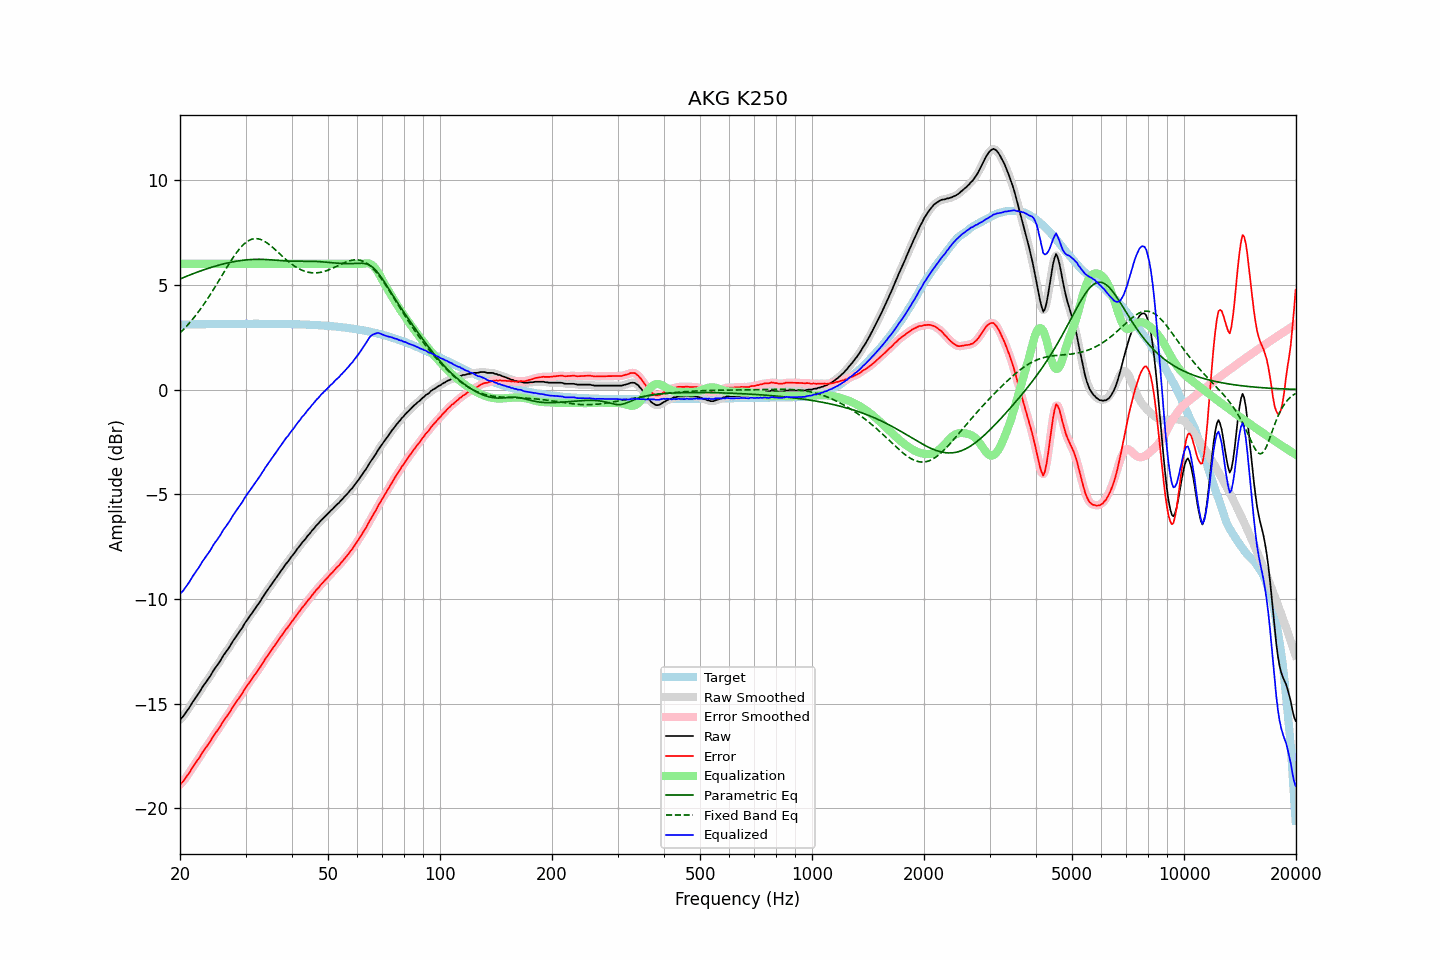

The file beside this chart, header and first rows:
frequency, raw, error, smoothed, error_smoothed, equalization, parametric_eq, fixed_band_eq, equalized_raw, equalized_smoothed, target
20.00, -15.76, -18.86, -15.76, -18.86, 6.00, 5.28, 2.70, -9.76, -9.76, 3.10
20.20, -15.69, -18.79, -15.68, -18.79, 6.00, 5.31, 2.78, -9.69, -9.68, 3.10
20.40, -15.61, -18.71, -15.59, -18.70, 6.00, 5.34, 2.85, -9.61, -9.59, 3.10
20.61, -15.50, -18.60, -15.50, -18.60, 6.00, 5.37, 2.93, -9.50, -9.50, 3.11
20.81, -15.39, -18.49, -15.39, -18.50, 6.00, 5.40, 3.02, -9.39, -9.39, 3.11
21.02, -15.28, -18.38, -15.28, -18.38, 6.00, 5.44, 3.10, -9.28, -9.28, 3.11
21.23, -15.17, -18.27, -15.16, -18.27, 6.00, 5.47, 3.19, -9.17, -9.16, 3.11
21.44, -15.03, -18.14, -15.04, -18.15, 6.00, 5.50, 3.28, -9.03, -9.04, 3.11
21.66, -14.91, -18.02, -14.91, -18.02, 6.00, 5.53, 3.37, -8.91, -8.91, 3.11
21.87, -14.79, -17.91, -14.79, -17.91, 6.00, 5.56, 3.46, -8.79, -8.79, 3.11
22.09, -14.68, -17.80, -14.69, -17.80, 6.00, 5.58, 3.56, -8.68, -8.69, 3.11
22.31, -14.57, -17.69, -14.58, -17.69, 6.00, 5.61, 3.66, -8.57, -8.58, 3.11
22.54, -14.47, -17.58, -14.46, -17.57, 6.00, 5.64, 3.76, -8.47, -8.46, 3.12
22.76, -14.34, -17.45, -14.34, -17.45, 6.00, 5.67, 3.87, -8.34, -8.34, 3.12
22.99, -14.21, -17.32, -14.21, -17.33, 6.00, 5.70, 3.98, -8.21, -8.21, 3.12
23.22, -14.10, -17.21, -14.09, -17.21, 6.00, 5.72, 4.09, -8.10, -8.09, 3.12
23.45, -13.99, -17.10, -13.99, -17.10, 6.00, 5.75, 4.20, -7.99, -7.99, 3.12
23.69, -13.88, -17.00, -13.88, -17.00, 6.00, 5.77, 4.32, -7.88, -7.88, 3.12
23.92, -13.77, -16.90, -13.77, -16.89, 6.00, 5.80, 4.43, -7.77, -7.77, 3.12
24.16, -13.66, -16.79, -13.65, -16.78, 6.00, 5.82, 4.55, -7.66, -7.65, 3.12
24.40, -13.52, -16.65, -13.53, -16.65, 6.00, 5.85, 4.67, -7.52, -7.53, 3.12
24.65, -13.40, -16.52, -13.40, -16.53, 6.00, 5.87, 4.80, -7.40, -7.40, 3.12
24.89, -13.28, -16.41, -13.29, -16.41, 6.00, 5.89, 4.92, -7.28, -7.29, 3.13
25.14, -13.18, -16.31, -13.18, -16.31, 6.00, 5.91, 5.05, -7.18, -7.18, 3.13
25.39, -13.07, -16.20, -13.08, -16.20, 6.00, 5.94, 5.17, -7.07, -7.08, 3.13
25.65, -12.97, -16.09, -12.96, -16.08, 6.00, 5.96, 5.30, -6.97, -6.96, 3.13
25.91, -12.83, -15.96, -12.83, -15.96, 6.00, 5.98, 5.43, -6.83, -6.83, 3.13
26.16, -12.69, -15.82, -12.71, -15.84, 6.00, 6.00, 5.56, -6.69, -6.71, 3.13
26.43, -12.60, -15.73, -12.59, -15.72, 6.00, 6.01, 5.69, -6.60, -6.59, 3.13
26.69, -12.49, -15.62, -12.49, -15.62, 6.00, 6.03, 5.81, -6.49, -6.49, 3.13
26.96, -12.38, -15.51, -12.38, -15.51, 6.00, 6.05, 5.94, -6.38, -6.38, 3.13
27.23, -12.27, -15.40, -12.26, -15.39, 6.00, 6.07, 6.06, -6.27, -6.26, 3.13
27.50, -12.14, -15.27, -12.14, -15.27, 6.00, 6.08, 6.18, -6.14, -6.14, 3.13
27.77, -12.00, -15.14, -12.01, -15.15, 6.00, 6.10, 6.30, -6.00, -6.01, 3.13
28.05, -11.90, -15.03, -11.89, -15.03, 6.00, 6.11, 6.41, -5.90, -5.89, 3.13
28.33, -11.79, -14.92, -11.78, -14.92, 6.00, 6.13, 6.52, -5.79, -5.78, 3.13
28.62, -11.68, -14.81, -11.68, -14.81, 6.00, 6.14, 6.62, -5.68, -5.68, 3.14
28.90, -11.57, -14.70, -11.57, -14.71, 6.00, 6.15, 6.71, -5.57, -5.57, 3.14
29.19, -11.46, -14.59, -11.45, -14.59, 6.00, 6.16, 6.80, -5.46, -5.45, 3.14
29.48, -11.34, -14.48, -11.33, -14.47, 6.00, 6.17, 6.88, -5.34, -5.33, 3.14
29.78, -11.20, -14.33, -11.21, -14.35, 6.00, 6.18, 6.96, -5.20, -5.21, 3.14
30.08, -11.09, -14.23, -11.09, -14.23, 6.00, 6.19, 7.02, -5.09, -5.09, 3.14
30.38, -10.98, -14.12, -10.97, -14.11, 6.00, 6.19, 7.08, -4.98, -4.97, 3.14
30.68, -10.87, -14.00, -10.87, -14.00, 6.00, 6.20, 7.12, -4.87, -4.87, 3.14
30.99, -10.76, -13.90, -10.76, -13.90, 6.00, 6.21, 7.16, -4.76, -4.76, 3.14
31.30, -10.65, -13.79, -10.65, -13.79, 6.00, 6.21, 7.18, -4.65, -4.65, 3.14
31.61, -10.55, -13.69, -10.54, -13.68, 6.00, 6.21, 7.20, -4.55, -4.54, 3.14
31.93, -10.44, -13.58, -10.44, -13.57, 6.00, 6.22, 7.20, -4.44, -4.44, 3.14
32.24, -10.32, -13.46, -10.33, -13.47, 6.00, 6.22, 7.20, -4.32, -4.33, 3.14
32.57, -10.22, -13.36, -10.22, -13.35, 6.00, 6.22, 7.19, -4.22, -4.22, 3.14
32.89, -10.11, -13.24, -10.10, -13.24, 6.00, 6.22, 7.17, -4.11, -4.10, 3.14
33.22, -9.98, -13.11, -9.98, -13.12, 6.00, 6.21, 7.14, -3.98, -3.98, 3.14
33.55, -9.86, -13.00, -9.86, -13.00, 6.00, 6.21, 7.10, -3.86, -3.86, 3.14
33.89, -9.74, -12.87, -9.74, -12.88, 6.00, 6.21, 7.06, -3.74, -3.74, 3.14
34.23, -9.63, -12.76, -9.63, -12.76, 6.00, 6.20, 7.01, -3.63, -3.63, 3.14
34.57, -9.52, -12.65, -9.52, -12.65, 6.00, 6.20, 6.95, -3.52, -3.52, 3.14
34.92, -9.41, -12.54, -9.41, -12.54, 6.00, 6.19, 6.89, -3.41, -3.41, 3.14
35.27, -9.30, -12.43, -9.30, -12.43, 6.00, 6.19, 6.83, -3.30, -3.30, 3.14
35.62, -9.19, -12.32, -9.19, -12.33, 6.00, 6.18, 6.76, -3.19, -3.19, 3.14
35.97, -9.08, -12.22, -9.08, -12.22, 6.00, 6.18, 6.69, -3.08, -3.08, 3.13
... 635 more rows
